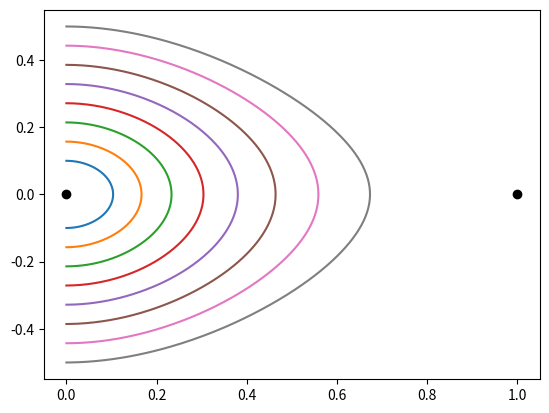

This figure's Python source:
#!/usr/bin/env python3
"""
DE Solver using events

This is a test script to see how the event switch works in solve_ivp.

I'm going to solve

  v'' + f(v) = 0,
  v(0) = 0, v'(0) = w0

the v - v' phase plane includes a homoclinic orbit through v = 1.  When the 
initial condition w0 lies inside of that homoclinic orbit, the solution is 
a periodic solution about the equilibrium solution v = 0.  I'd like to solve 
the corresponding differential equation while v > 0.

"""

# =============================================================================
# Packages
# =============================================================================
import numpy as np
import matplotlib.pyplot as plt
from scipy.integrate import solve_ivp

# =============================================================================
# DE RHS
# =============================================================================
def de_rhs(t, y):
	v, w = y
	dv = w
	dw = -v * (1 - v)
	dy = np.array([dv, dw])
	return dy

# =============================================================================
# Event and Event Attributes
# =============================================================================
def v_zero(t, y):
	v, w = y
	z = v
	return z

v_zero.terminal = True	# Terminate at zero
v_zero.direction = -1	# Ensure v is decreasing (change to 1 to get the full cycle)

# =============================================================================
# Main Simulation Function
# =============================================================================
def DE_solve_event():
	fig, ax = plt.subplots()
	ax.plot([0, 1], [0, 0], 'ok')
	
	tmax = 20
	w0_list = np.linspace(0.1, 0.5, 8)
	for jw0 in range(len(w0_list)):
		w0 = w0_list[jw0]
		yinit = np.array([1e-10, w0])
		soln = solve_ivp(de_rhs, [0, tmax], yinit, 
				events = v_zero, dense_output = True)
		tf = max(soln.t)
		t = np.linspace(0, tf, 2**8+1)
		y = soln.sol(t)
		v = y[0,:]
		w = y[1,:]
		ax.plot(y[0,:], y[1,:])
		print(tf)
	plt.show()


# =============================================================================
# Execute the simulation if the script is run directly
# =============================================================================
if __name__ == "__main__":
    DE_solve_event()
